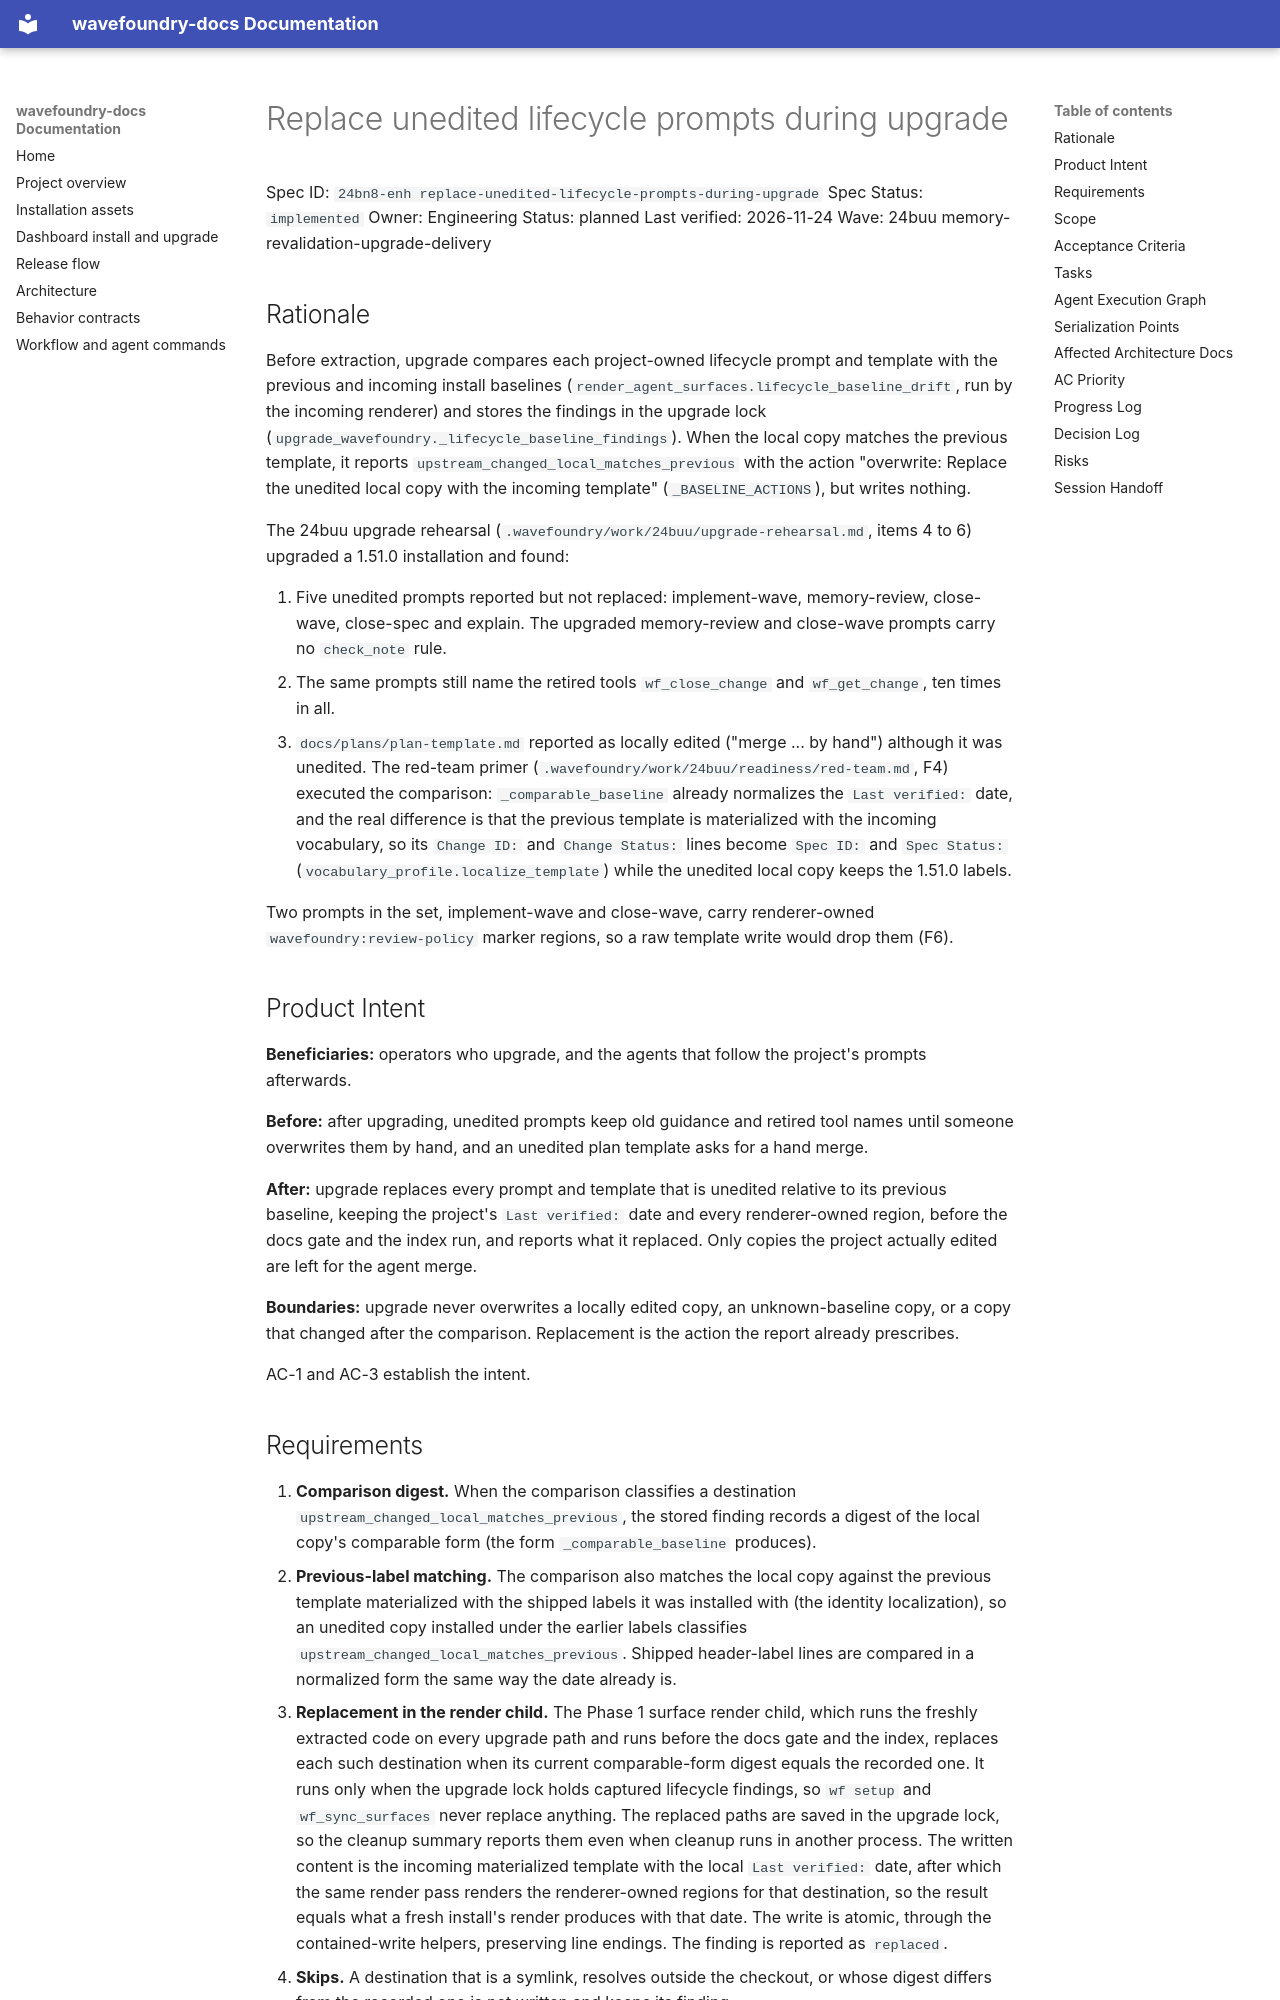

repository: coryhacking/wavefoundry · page: waves/24buu memory-revalidation-upgrade-delivery/24bn8-enh replace-unedited-lifecycle-prompts-during-upgrade/index.html · generator: mkdocs

# Replace unedited lifecycle prompts during upgrade

Spec ID: `24bn8-enh replace-unedited-lifecycle-prompts-during-upgrade`
Spec Status: `implemented`
Owner: Engineering
Status: planned
Last verified: 2026-11-24
Wave: 24buu memory-revalidation-upgrade-delivery

## Rationale

Before extraction, upgrade compares each project-owned lifecycle prompt and template with the previous and incoming install baselines (`render_agent_surfaces.lifecycle_baseline_drift`, run by the incoming renderer) and stores the findings in the upgrade lock (`upgrade_wavefoundry._lifecycle_baseline_findings`). When the local copy matches the previous template, it reports `upstream_changed_local_matches_previous` with the action "overwrite: Replace the unedited local copy with the incoming template" (`_BASELINE_ACTIONS`), but writes nothing.

The 24buu upgrade rehearsal (`.wavefoundry/work/24buu/upgrade-rehearsal.md`, items 4 to 6) upgraded a 1.51.0 installation and found:

1. Five unedited prompts reported but not replaced: implement-wave, memory-review, close-wave, close-spec and explain. The upgraded memory-review and close-wave prompts carry no `check_note` rule.
2. The same prompts still name the retired tools `wf_close_change` and `wf_get_change`, ten times in all.
3. `docs/plans/plan-template.md` reported as locally edited ("merge ... by hand") although it was unedited. The red-team primer (`.wavefoundry/work/24buu/readiness/red-team.md`, F4) executed the comparison: `_comparable_baseline` already normalizes the `Last verified:` date, and the real difference is that the previous template is materialized with the incoming vocabulary, so its `Change ID:` and `Change Status:` lines become `Spec ID:` and `Spec Status:` (`vocabulary_profile.localize_template`) while the unedited local copy keeps the 1.51.0 labels.

Two prompts in the set, implement-wave and close-wave, carry renderer-owned `wavefoundry:review-policy` marker regions, so a raw template write would drop them (F6).

## Product Intent

**Beneficiaries:** operators who upgrade, and the agents that follow the project's prompts afterwards.

**Before:** after upgrading, unedited prompts keep old guidance and retired tool names until someone overwrites them by hand, and an unedited plan template asks for a hand merge.

**After:** upgrade replaces every prompt and template that is unedited relative to its previous baseline, keeping the project's `Last verified:` date and every renderer-owned region, before the docs gate and the index run, and reports what it replaced. Only copies the project actually edited are left for the agent merge.

**Boundaries:** upgrade never overwrites a locally edited copy, an unknown-baseline copy, or a copy that changed after the comparison. Replacement is the action the report already prescribes.

AC-1 and AC-3 establish the intent.
